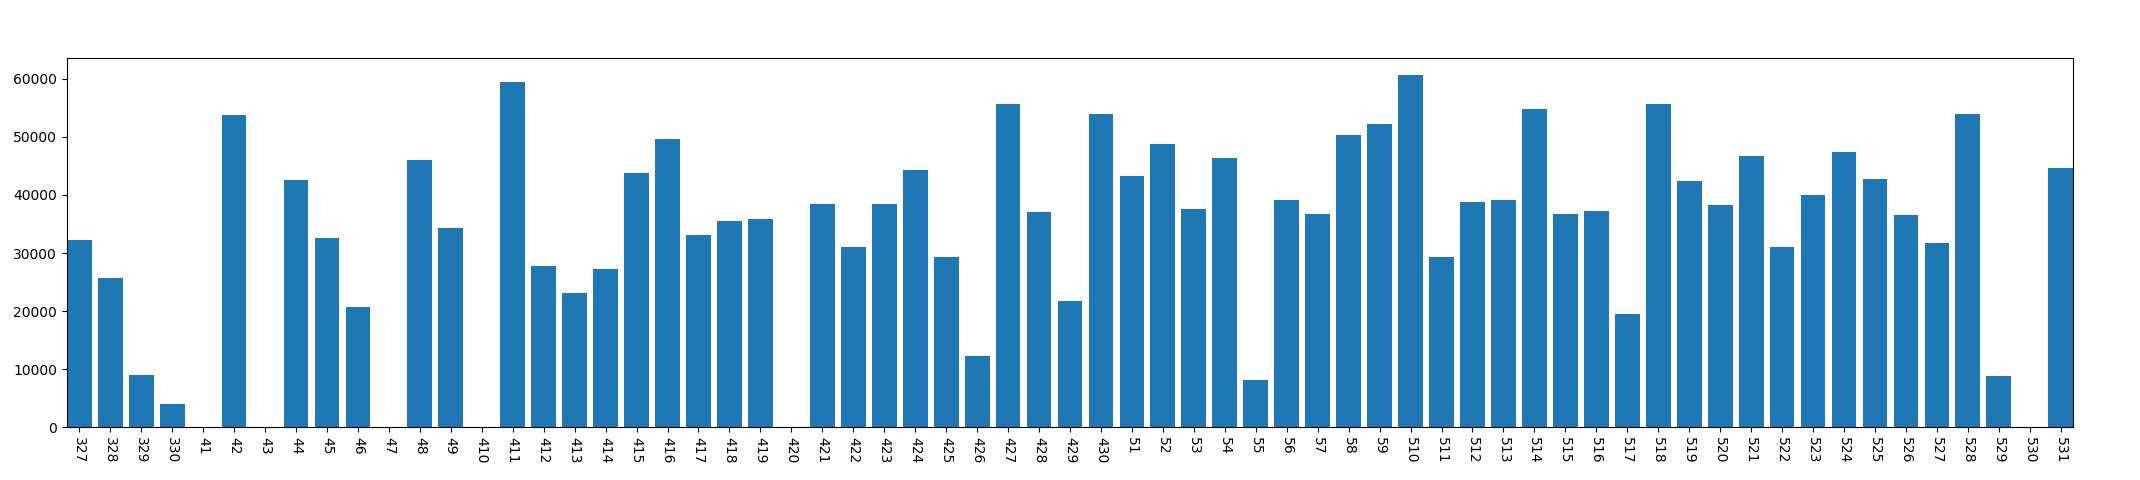

The file beside this chart, header and first rows:
, year, mon, day, phonelock_time
0, 2013, 3, 27, 32167
1, 2013, 3, 28, 25780
2, 2013, 3, 29, 8981
3, 2013, 3, 30, 3980
4, 2013, 4, 1, 0
5, 2013, 4, 2, 53738
6, 2013, 4, 3, 0
7, 2013, 4, 4, 42560
8, 2013, 4, 5, 32509
9, 2013, 4, 6, 20732
10, 2013, 4, 7, 0
11, 2013, 4, 8, 46070
12, 2013, 4, 9, 34373
13, 2013, 4, 10, 0
14, 2013, 4, 11, 59523
15, 2013, 4, 12, 27765
16, 2013, 4, 13, 23061
17, 2013, 4, 14, 27191
18, 2013, 4, 15, 43765
19, 2013, 4, 16, 49653
20, 2013, 4, 17, 33145
21, 2013, 4, 18, 35540
22, 2013, 4, 19, 35883
23, 2013, 4, 20, 0
24, 2013, 4, 21, 38475
25, 2013, 4, 22, 30952
26, 2013, 4, 23, 38409
27, 2013, 4, 24, 44343
28, 2013, 4, 25, 29282
29, 2013, 4, 26, 12268
30, 2013, 4, 27, 55606
31, 2013, 4, 28, 37096
32, 2013, 4, 29, 21687
33, 2013, 4, 30, 53980
34, 2013, 5, 1, 43342
35, 2013, 5, 2, 48784
36, 2013, 5, 3, 37548
37, 2013, 5, 4, 46328
38, 2013, 5, 5, 8195
39, 2013, 5, 6, 39124
40, 2013, 5, 7, 36702
41, 2013, 5, 8, 50413
42, 2013, 5, 9, 52235
43, 2013, 5, 10, 60627
44, 2013, 5, 11, 29362
45, 2013, 5, 12, 38838
46, 2013, 5, 13, 39178
47, 2013, 5, 14, 54796
48, 2013, 5, 15, 36766
49, 2013, 5, 16, 37217
50, 2013, 5, 17, 19538
51, 2013, 5, 18, 55649
52, 2013, 5, 19, 42338
53, 2013, 5, 20, 38285
54, 2013, 5, 21, 46652
55, 2013, 5, 22, 31076
56, 2013, 5, 23, 40069
57, 2013, 5, 24, 47441
58, 2013, 5, 25, 42740
59, 2013, 5, 26, 36554
... 5 more rows
